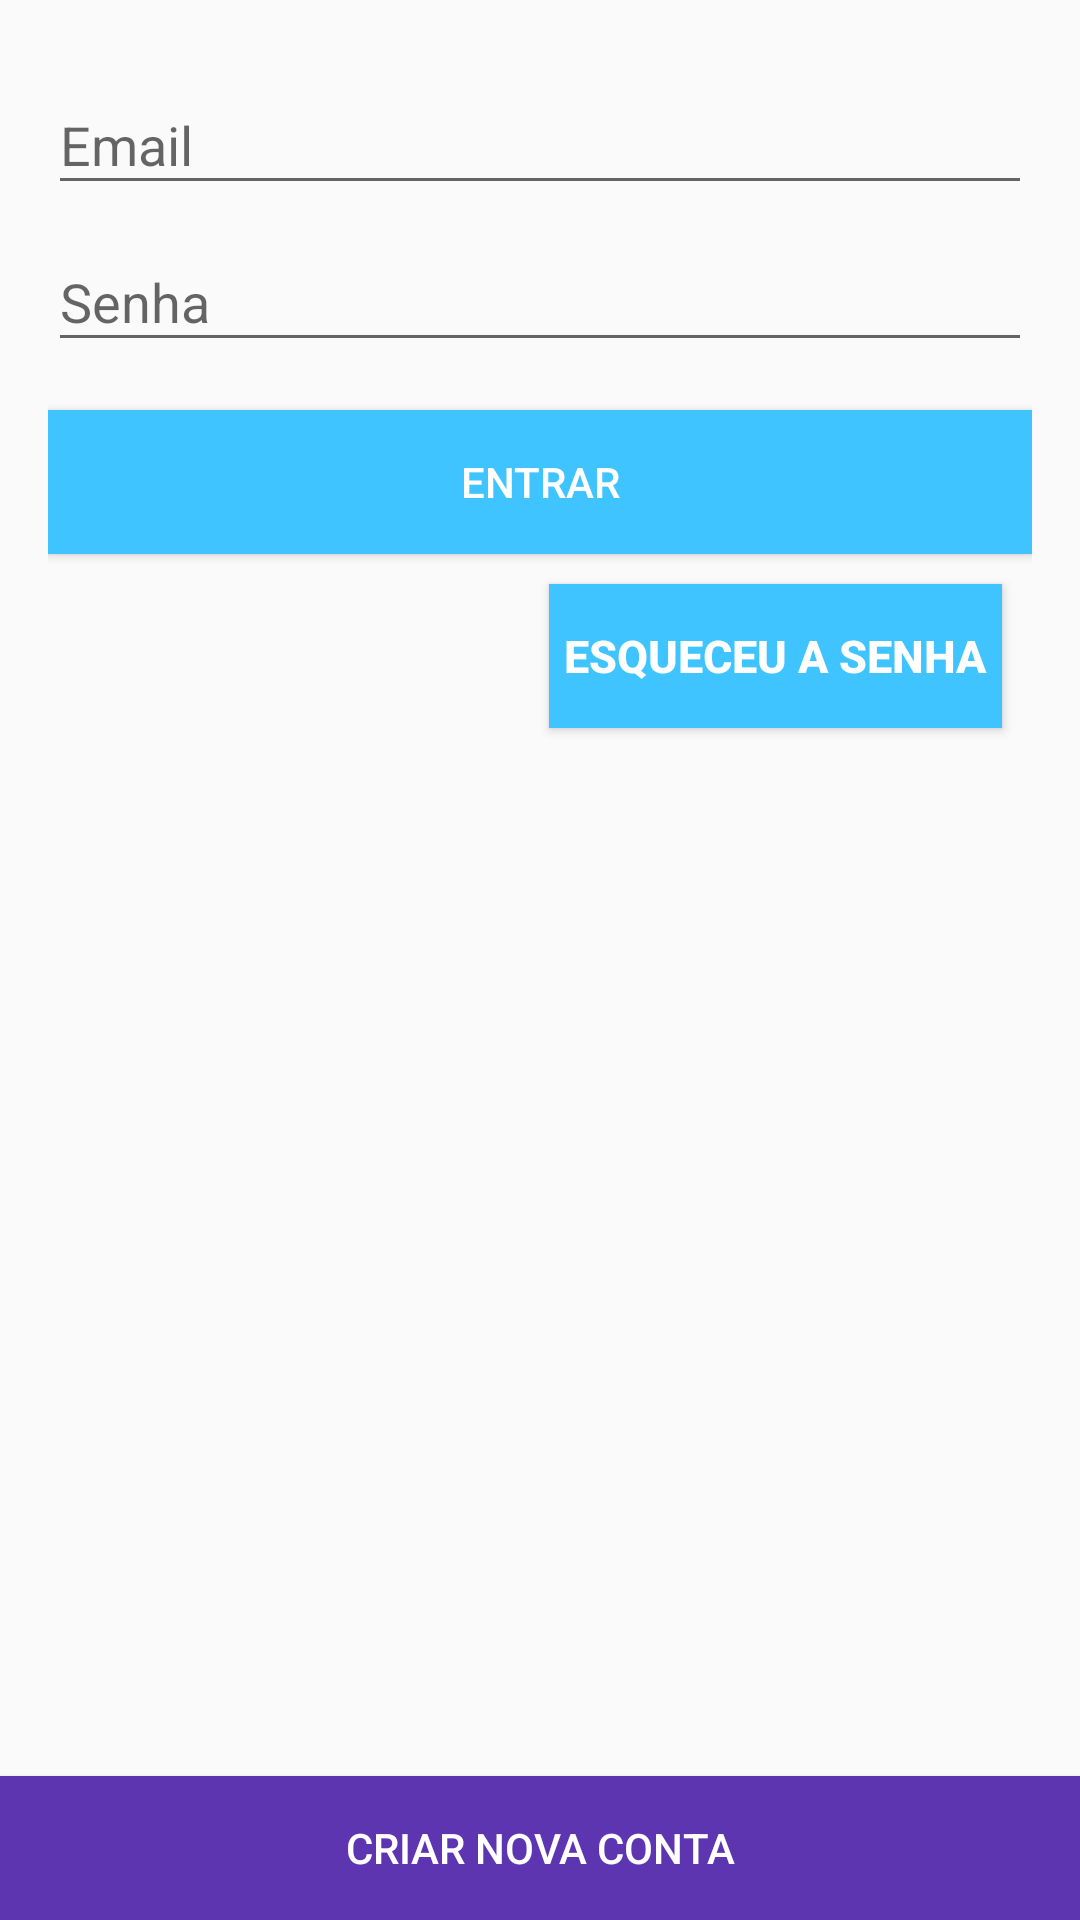

Produce the Android XML layout that renders to this screen, including the resource entries it uses.
<!-- AndroidManifest.xml: application theme AppTheme -->
<!-- res/layout/activity_login.xml -->
<RelativeLayout xmlns:android="http://schemas.android.com/apk/res/android"
    xmlns:tools="http://schemas.android.com/tools"
    android:layout_width="match_parent"
    android:layout_height="match_parent"
    android:gravity="center_horizontal"
    android:orientation="vertical"
    tools:context=".view.activity.LoginActivity">

    <LinearLayout
        android:layout_width="match_parent"
        android:layout_height="wrap_content"
        android:orientation="vertical"
        android:paddingBottom="@dimen/activity_margin"
        android:paddingLeft="@dimen/activity_margin"
        android:paddingRight="@dimen/activity_margin"
        android:paddingTop="@dimen/activity_margin"
        >


        <android.support.design.widget.TextInputLayout
            android:layout_width="match_parent"
            android:layout_height="wrap_content">

            <EditText
                android:id="@+id/email_edittext"
                android:layout_width="match_parent"
                android:layout_height="wrap_content"
                android:hint="@string/prompt_email"
                android:inputType="textEmailAddress"
                android:maxLines="1" />

        </android.support.design.widget.TextInputLayout>

        <android.support.design.widget.TextInputLayout
            android:layout_width="match_parent"
            android:layout_height="wrap_content">

            <EditText
                android:id="@+id/password_edittext"
                android:layout_width="match_parent"
                android:layout_height="wrap_content"
                android:hint="@string/prompt_password"
                android:imeActionId="@+id/login"
                android:imeActionLabel="@string/prompt_password"
                android:imeOptions="actionUnspecified"
                android:inputType="textPassword"
                android:maxLines="1" />

        </android.support.design.widget.TextInputLayout>

        <ProgressBar
            android:id="@+id/login_progress"
            android:layout_width="wrap_content"
            android:layout_height="wrap_content"
            android:layout_marginBottom="8dp"
            android:visibility="gone"
            android:layout_gravity="center_horizontal"
            />

        <Button
            android:id="@+id/sign_in_button"
            android:layout_width="match_parent"
            android:layout_height="wrap_content"
            android:layout_marginTop="16dp"
            android:text="@string/signin"
            android:background="@color/colorAccent"
            android:textColor="#ffffff"
            android:contentDescription="@string/signin"
            />


        <Button
            android:layout_width="wrap_content"
            android:layout_height="wrap_content"
            android:text="@string/forgot_password"
            android:contentDescription="@string/forgot_password"
            android:textSize="15sp"
            android:padding="5dp"
            android:gravity="center"
            android:textStyle="bold"
            android:layout_margin="10dp"
            android:layout_gravity="end"
            android:background="@color/colorAccent"
            android:textColor="#ffffff"
            android:id="@+id/reset_password_button"
            />

    </LinearLayout>


    <Button
        android:layout_width="match_parent"
        android:layout_height="wrap_content"
        android:text="@string/signup"
        android:contentDescription="@string/signup"
        android:textAlignment="center"
        android:id="@+id/sign_up_button"
        android:background="@color/colorPrimaryDark"
        android:textColor="#ffffff"
        android:layout_alignParentBottom="true"
        />


</RelativeLayout>
<!-- resources referenced by this layout -->
<resources>
  <color name="colorAccent">#40C4FF</color>
  <color name="colorPrimaryDark">#5E35B1</color>
  <dimen name="activity_margin">16dp</dimen>
  <string name="forgot_password">Esqueceu a senha</string>
  <string name="prompt_email">Email</string>
  <string name="prompt_password">Senha</string>
  <string name="signin">Entrar</string>
  <string name="signup">Criar nova conta</string>
  <style name="AppTheme" parent="Theme.AppCompat.Light.DarkActionBar">
          
          <item name="colorPrimary">@color/colorPrimary</item>
          <item name="colorPrimaryDark">@color/colorPrimaryDark</item>
          <item name="colorAccent">@color/colorAccent</item>
      </style>
  <color name="colorPrimary">#7E57C2</color>
</resources>
